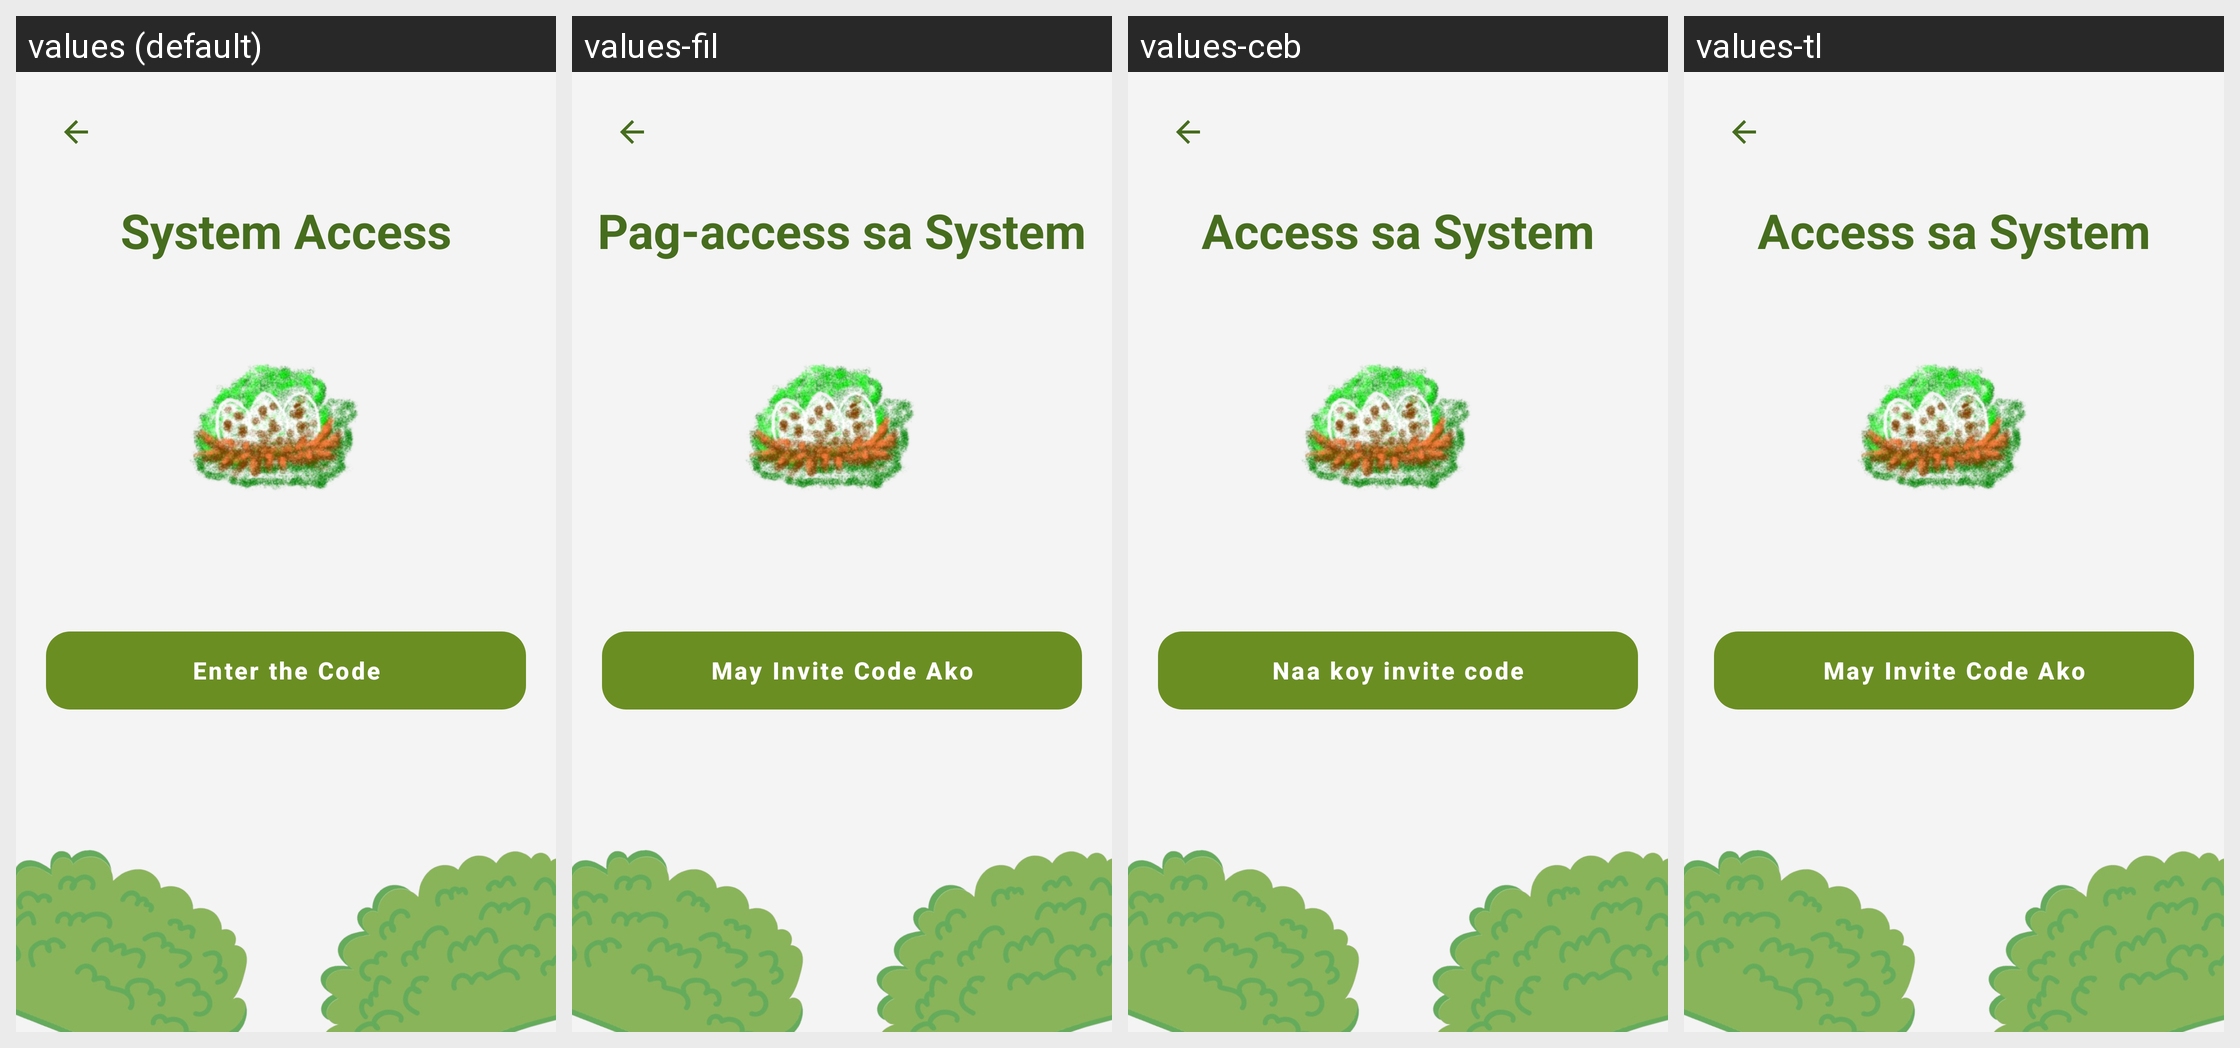

Strings drawn on this Android screen and how each of the app's shown locales translates them:
Android screen res/layout/activity_register.xml rendered under 4 locales, left to right: values (default), values-fil, values-ceb, values-tl. Device: Nexus 5 (rendered at 1080×1920; each locale shown at half size, 540×960, under a caption strip naming it); theme Theme.Exp1.
Strings drawn on this screen, with the default value and each locale's value (text and hints the layout hard-codes, and strings that could not be matched under every locale, appear in the picture but are not listed):

system_access
  values: System Access
  values-fil: Pag-access sa System
  values-ceb: Access sa System
  values-tl: Access sa System

i_have_a_code
  values: Enter the Code
  values-fil: May Invite Code Ako
  values-ceb: Naa koy invite code
  values-tl: May Invite Code Ako
